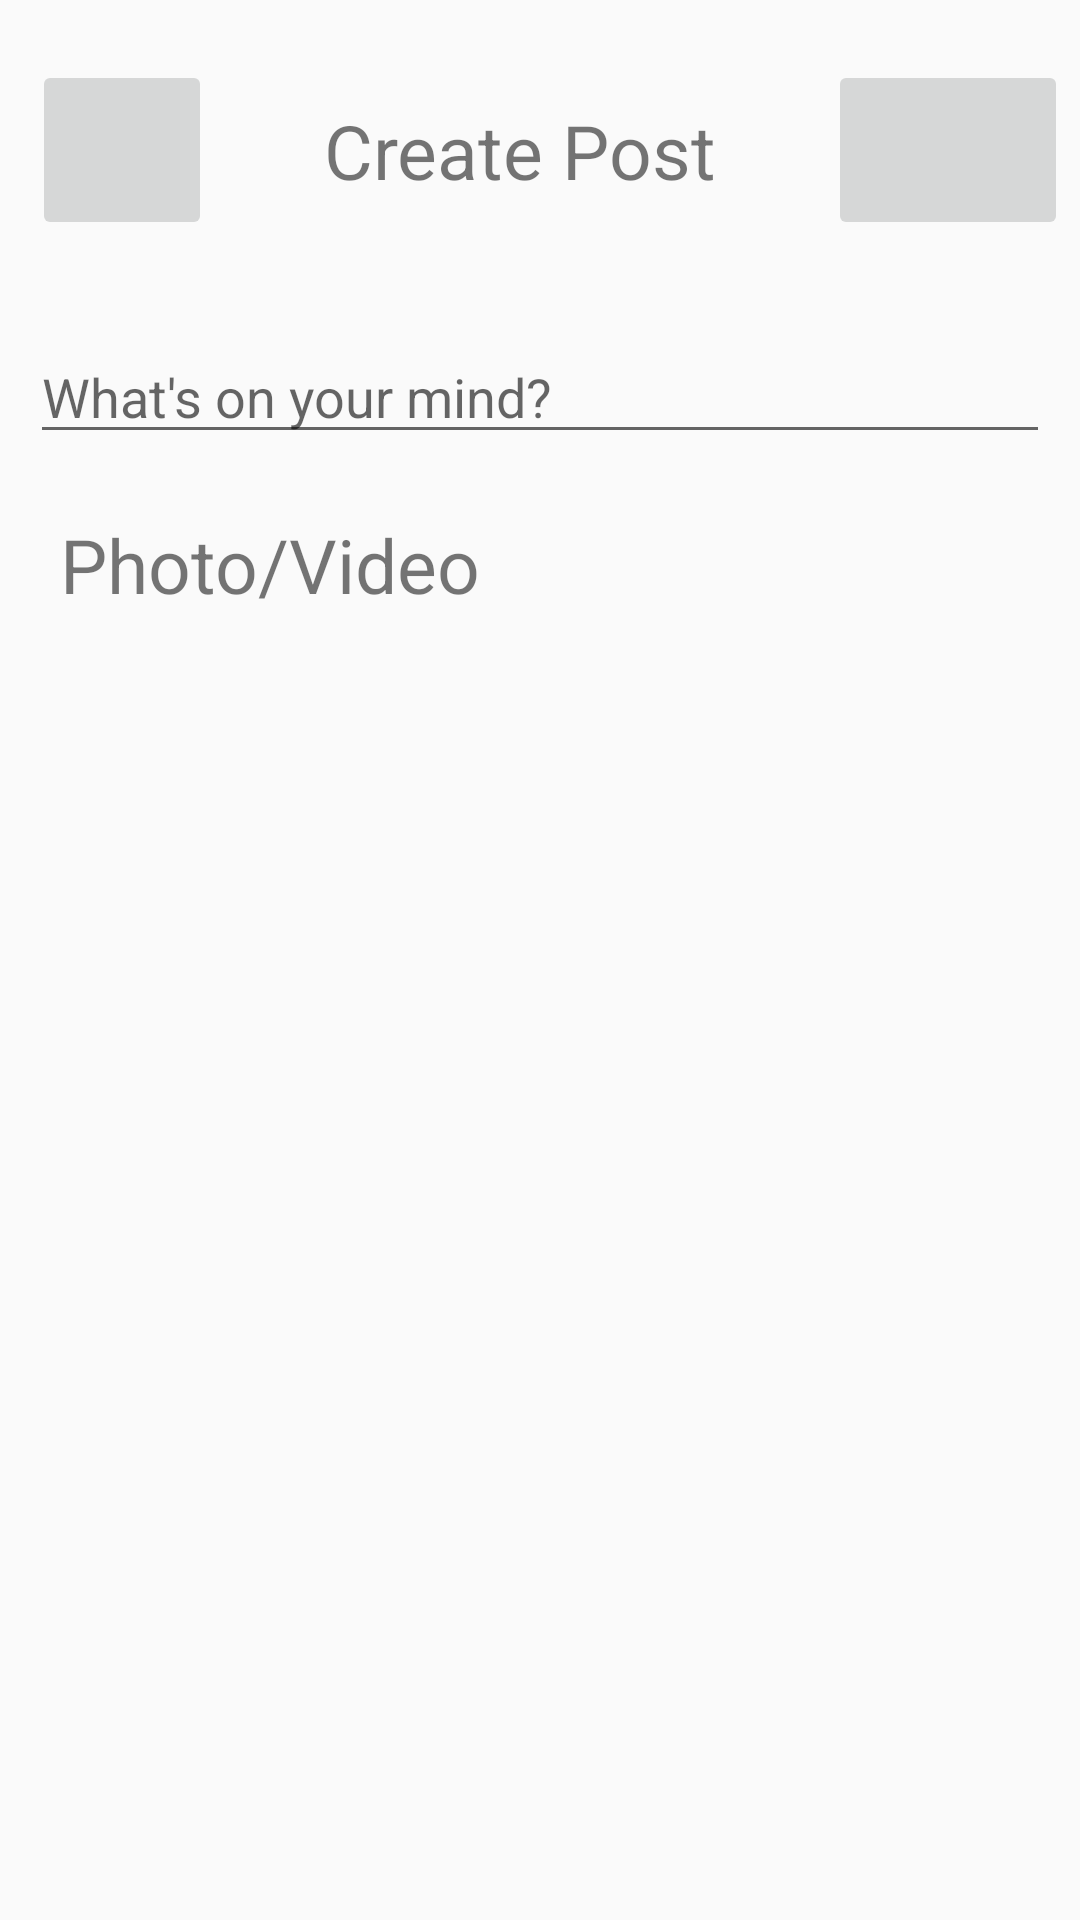

Here is an Android app screen rendered from its layout file. Give the layout XML and the strings, colors and styles it references.
<!-- AndroidManifest.xml: application theme Theme.AppCompat.Light.NoActionBar -->
<!-- res/layout/activity_add_status.xml -->
<?xml version="1.0" encoding="utf-8"?>
<androidx.constraintlayout.widget.ConstraintLayout xmlns:android="http://schemas.android.com/apk/res/android"
    xmlns:app="http://schemas.android.com/apk/res-auto"
    xmlns:tools="http://schemas.android.com/tools"
    android:layout_width="match_parent"
    android:layout_height="match_parent"
    tools:context=".NewFeed.AddStatusActivity">

    <androidx.constraintlayout.widget.ConstraintLayout
        android:id="@+id/constraintLayout"
        android:layout_width="match_parent"
        android:layout_height="100dp"
        app:layout_constraintTop_toTopOf="parent"
        tools:layout_editor_absoluteX="1dp">

        <TextView
            android:id="@+id/textView5"
            android:layout_width="wrap_content"
            android:layout_height="wrap_content"
            android:text="Create Post"
            android:textSize="25dp"
            app:layout_constraintBottom_toBottomOf="parent"
            app:layout_constraintEnd_toStartOf="@+id/btnUp"
            app:layout_constraintStart_toEndOf="@+id/btnBack"
            app:layout_constraintTop_toTopOf="parent" />

        <ImageButton
            android:id="@+id/btnUp"
            android:layout_width="80dp"
            android:layout_height="60dp"
            android:layout_marginEnd="4dp"
            app:layout_constraintBottom_toBottomOf="parent"
            app:layout_constraintEnd_toEndOf="parent"
            app:layout_constraintTop_toTopOf="parent"
            app:srcCompat="@drawable/baseline_home_24" />

        <ImageButton
            android:id="@+id/btnBack"
            android:layout_width="60dp"
            android:layout_height="60dp"
            app:layout_constraintBottom_toBottomOf="parent"
            app:layout_constraintEnd_toStartOf="@+id/btnUp"
            app:layout_constraintHorizontal_bias="0.05"
            app:layout_constraintStart_toStartOf="parent"
            app:layout_constraintTop_toTopOf="parent"
            app:srcCompat="@drawable/baseline_arrow_back_24" />
    </androidx.constraintlayout.widget.ConstraintLayout>

    <androidx.constraintlayout.widget.ConstraintLayout
        android:layout_width="match_parent"
        android:layout_height="629dp"
        app:layout_constraintTop_toBottomOf="@+id/constraintLayout"
        tools:layout_editor_absoluteX="108dp">

        <EditText
            android:id="@+id/caption"
            android:layout_width="match_parent"
            android:layout_height="wrap_content"
            android:layout_margin="10dp"
            android:ems="10"
            android:gravity="start|top"
            android:hint="@string/up_status"
            android:inputType="textMultiLine"
            app:layout_constraintEnd_toEndOf="parent"
            app:layout_constraintStart_toStartOf="parent"
            app:layout_constraintTop_toTopOf="parent" />

        <androidx.constraintlayout.widget.ConstraintLayout
            android:id="@+id/photo"
            android:layout_width="match_parent"
            android:layout_height="wrap_content"
            android:padding="10dp"
            app:layout_constraintEnd_toEndOf="parent"
            app:layout_constraintStart_toStartOf="parent"
            app:layout_constraintTop_toBottomOf="@+id/imv">

            <TextView
                android:id="@+id/photoOrVideo"
                android:layout_width="wrap_content"
                android:layout_height="wrap_content"
                android:text="Photo/Video"
                android:padding="10dp"
                android:textSize="25dp"
                app:layout_constraintBottom_toBottomOf="parent"
                app:layout_constraintStart_toStartOf="parent"
                app:layout_constraintTop_toTopOf="parent" />
        </androidx.constraintlayout.widget.ConstraintLayout>

        <ImageView
            android:id="@+id/imv"
            android:layout_width="match_parent"
            android:layout_height="wrap_content"
            app:layout_constraintTop_toBottomOf="@+id/caption"
            tools:layout_editor_absoluteX="-9dp"
            tools:srcCompat="@tools:sample/avatars" />
    </androidx.constraintlayout.widget.ConstraintLayout>
</androidx.constraintlayout.widget.ConstraintLayout>
<!-- resources referenced by this layout -->
<resources>
  <string name="up_status">What\'s on your mind?</string>
</resources>
